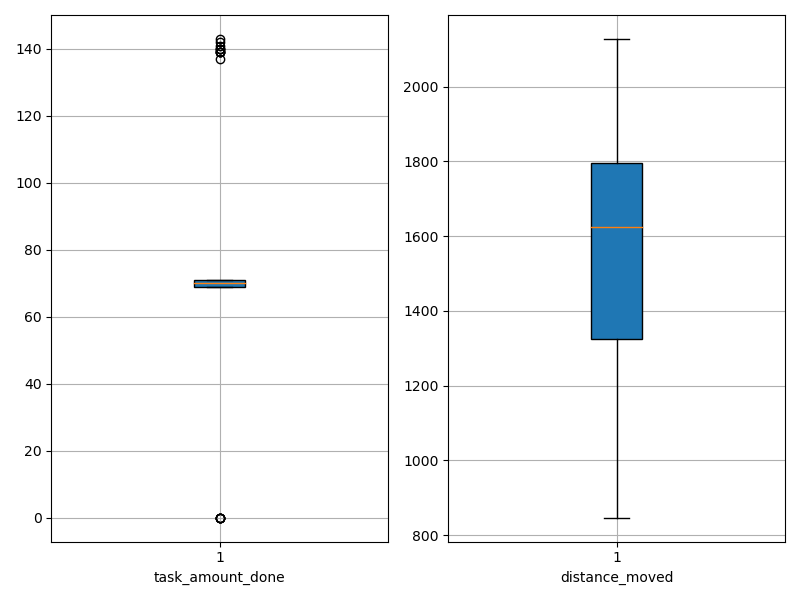

Source data for this figure (header and first rows):
agent_id, task_amount_done, distance_moved
0, 140.0, 1175
1, 70.0, 1818
2, 69.0, 1795
3, 71.0, 1199
4, 71.0, 1192
5, 140.0, 1307
6, 0.0, 1290
7, 69.0, 846.8
8, 70.0, 1699
9, 139.0, 1067
10, 70.0, 1979
11, 141.0, 1373
12, 70.0, 1691
13, 0.0, 2128
14, 139.0, 1449
15, 70.0, 1148
16, 70.0, 2021
17, 143.0, 1532
18, 139.0, 1519
19, 70.0, 1797
20, 69.0, 1809
21, 0.0, 1729
22, 71.0, 1843
23, 71.0, 1993
24, 69.0, 1872
25, 69.0, 1694
26, 71.0, 1753
27, 69.0, 1020
28, 0.0, 1595
29, 70.0, 1733
30, 69.0, 1724
31, 69.0, 1584
32, 71.0, 1872
33, 70.0, 1722
34, 69.0, 1596
35, 70.0, 1579
36, 70.0, 1849
37, 71.0, 886.3
38, 70.0, 1629
39, 140.0, 1583
40, 137.0, 1540
41, 0.0, 1699
42, 70.0, 1623
43, 142.0, 1297
44, 71.0, 1286
45, 0.0, 1534
46, 70.0, 1980
47, 71.0, 1878
48, 139.0, 1302
49, 71.0, 1774
